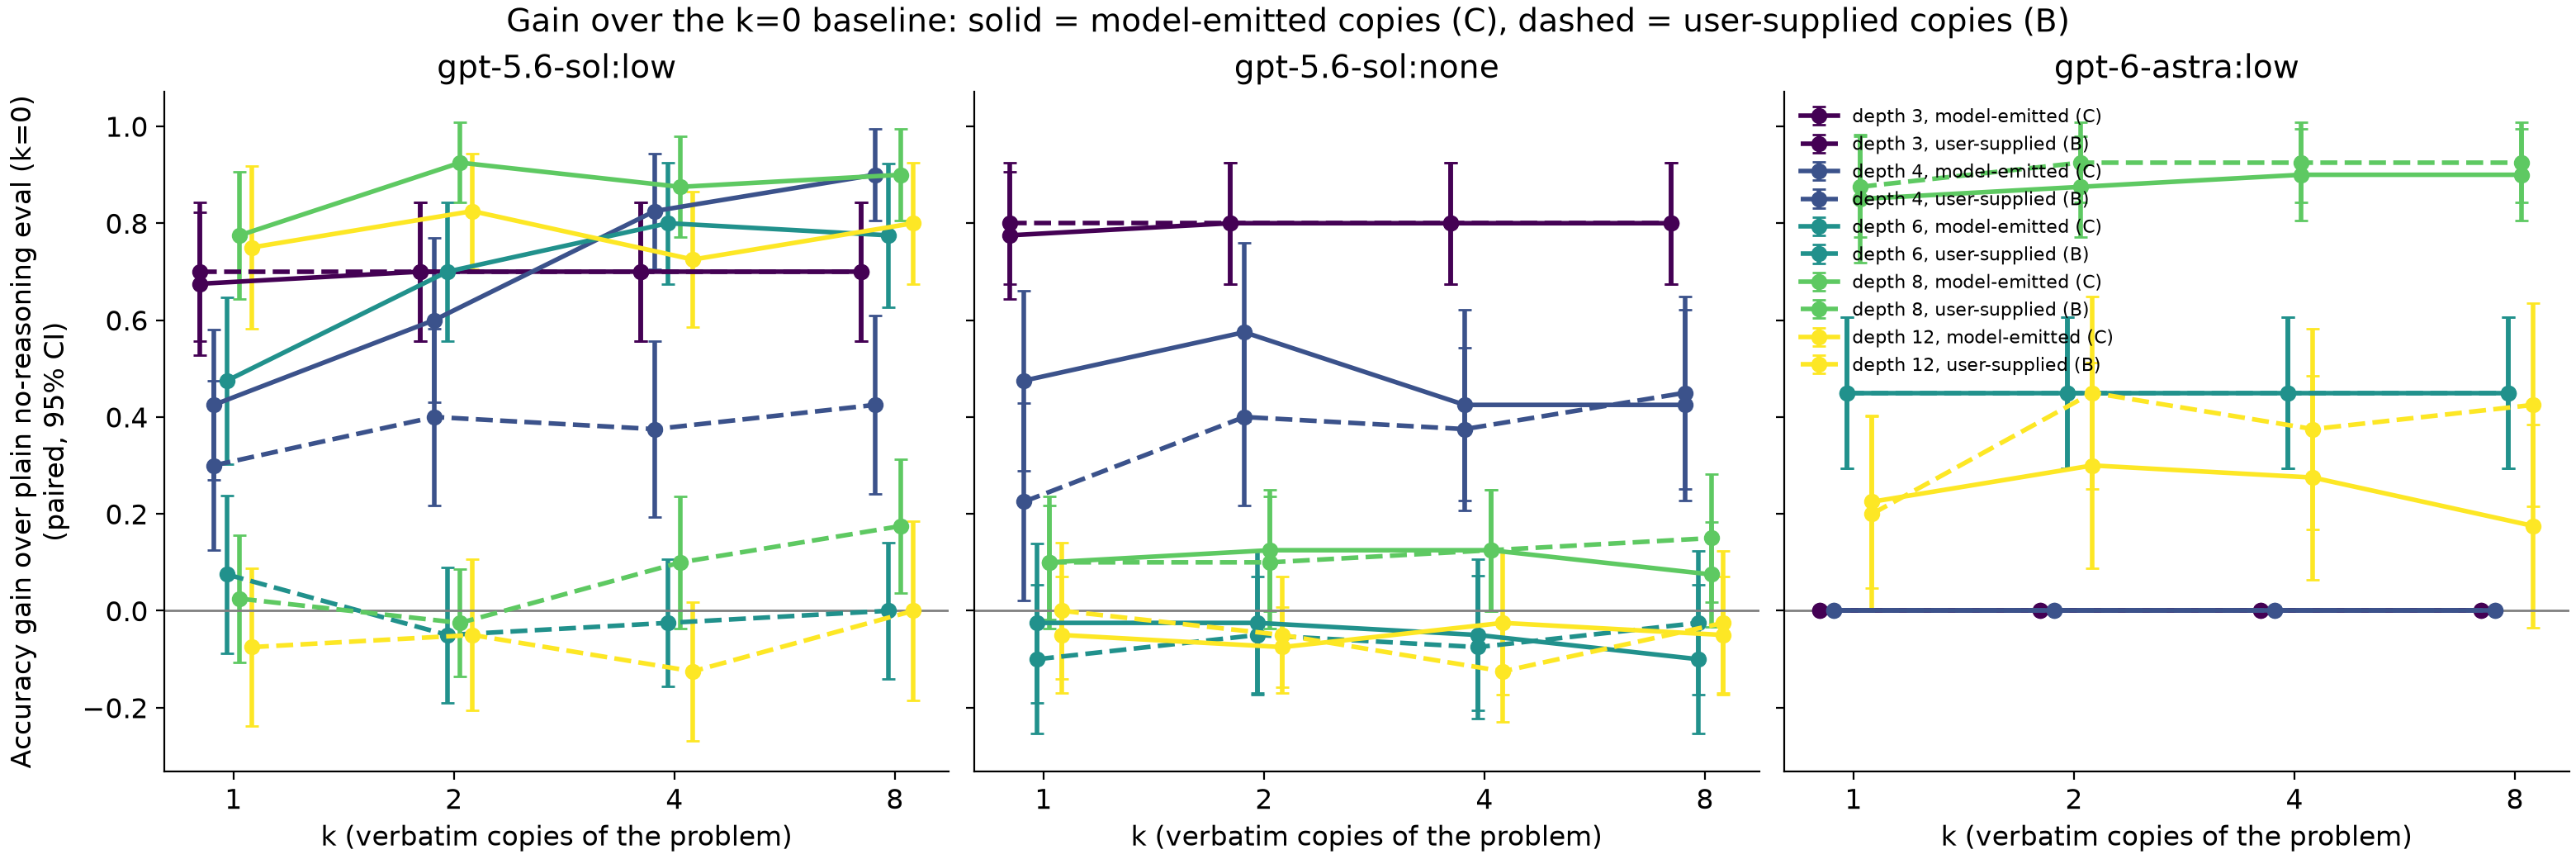

Data behind this chart, as committed beside it:
model_eff, depth, arm, k, gain, se, n
gpt-5.6-sol:low, 3, C, 1, 0.675, 0.075, 40
gpt-5.6-sol:low, 3, C, 2, 0.7, 0.07338, 40
gpt-5.6-sol:low, 3, C, 4, 0.7, 0.07338, 40
gpt-5.6-sol:low, 3, C, 8, 0.7, 0.07338, 40
gpt-5.6-sol:low, 3, B, 1, 0.7, 0.07338, 40
gpt-5.6-sol:low, 3, B, 2, 0.7, 0.07338, 40
gpt-5.6-sol:low, 3, B, 4, 0.7, 0.07338, 40
gpt-5.6-sol:low, 3, B, 8, 0.7, 0.07338, 40
gpt-5.6-sol:low, 4, C, 1, 0.425, 0.07916, 40
gpt-5.6-sol:low, 4, C, 2, 0.6, 0.08623, 40
gpt-5.6-sol:low, 4, C, 4, 0.825, 0.06084, 40
gpt-5.6-sol:low, 4, C, 8, 0.9, 0.04804, 40
gpt-5.6-sol:low, 4, B, 1, 0.3, 0.08916, 40
gpt-5.6-sol:low, 4, B, 2, 0.4, 0.09337, 40
gpt-5.6-sol:low, 4, B, 4, 0.375, 0.09259, 40
gpt-5.6-sol:low, 4, B, 8, 0.425, 0.09397, 40
gpt-5.6-sol:low, 6, C, 1, 0.475, 0.08761, 40
gpt-5.6-sol:low, 6, C, 2, 0.7, 0.07338, 40
gpt-5.6-sol:low, 6, C, 4, 0.8, 0.06405, 40
gpt-5.6-sol:low, 6, C, 8, 0.775, 0.07585, 40
gpt-5.6-sol:low, 6, B, 1, 0.075, 0.08311, 40
gpt-5.6-sol:low, 6, B, 2, -0.05, 0.07116, 40
gpt-5.6-sol:low, 6, B, 4, -0.025, 0.06687, 40
gpt-5.6-sol:low, 6, B, 8, 0.0, 0.07161, 40
gpt-5.6-sol:low, 8, C, 1, 0.775, 0.06687, 40
gpt-5.6-sol:low, 8, C, 2, 0.925, 0.04218, 40
gpt-5.6-sol:low, 8, C, 4, 0.875, 0.05296, 40
gpt-5.6-sol:low, 8, C, 8, 0.9, 0.04804, 40
gpt-5.6-sol:low, 8, B, 1, 0.025, 0.06687, 40
gpt-5.6-sol:low, 8, B, 2, -0.025, 0.05647, 40
gpt-5.6-sol:low, 8, B, 4, 0.1, 0.0698, 40
gpt-5.6-sol:low, 8, B, 8, 0.175, 0.0706, 40
gpt-5.6-sol:low, 12, C, 1, 0.75, 0.08586, 40
gpt-5.6-sol:low, 12, C, 2, 0.825, 0.06084, 40
gpt-5.6-sol:low, 12, C, 4, 0.725, 0.0715, 40
gpt-5.6-sol:low, 12, C, 8, 0.8, 0.06405, 40
gpt-5.6-sol:low, 12, B, 1, -0.075, 0.08311, 40
gpt-5.6-sol:low, 12, B, 2, -0.05, 0.07966, 40
gpt-5.6-sol:low, 12, B, 4, -0.125, 0.07327, 40
gpt-5.6-sol:low, 12, B, 8, 0.0, 0.09473, 40
gpt-5.6-sol:none, 3, C, 1, 0.775, 0.06687, 40
gpt-5.6-sol:none, 3, C, 2, 0.8, 0.06405, 40
gpt-5.6-sol:none, 3, C, 4, 0.8, 0.06405, 40
gpt-5.6-sol:none, 3, C, 8, 0.8, 0.06405, 40
gpt-5.6-sol:none, 3, B, 1, 0.8, 0.06405, 40
gpt-5.6-sol:none, 3, B, 2, 0.8, 0.06405, 40
gpt-5.6-sol:none, 3, B, 4, 0.8, 0.06405, 40
gpt-5.6-sol:none, 3, B, 8, 0.8, 0.06405, 40
gpt-5.6-sol:none, 4, C, 1, 0.475, 0.09465, 40
gpt-5.6-sol:none, 4, C, 2, 0.575, 0.09397, 40
gpt-5.6-sol:none, 4, C, 4, 0.425, 0.1006, 40
gpt-5.6-sol:none, 4, C, 8, 0.425, 0.1006, 40
gpt-5.6-sol:none, 4, B, 1, 0.225, 0.1043, 40
gpt-5.6-sol:none, 4, B, 2, 0.4, 0.09337, 40
gpt-5.6-sol:none, 4, B, 4, 0.375, 0.08539, 40
gpt-5.6-sol:none, 4, B, 8, 0.45, 0.101, 40
gpt-5.6-sol:none, 6, C, 1, -0.025, 0.08388, 40
gpt-5.6-sol:none, 6, C, 2, -0.025, 0.07585, 40
gpt-5.6-sol:none, 6, C, 4, -0.05, 0.07966, 40
gpt-5.6-sol:none, 6, C, 8, -0.1, 0.07845, 40
... 60 more rows
